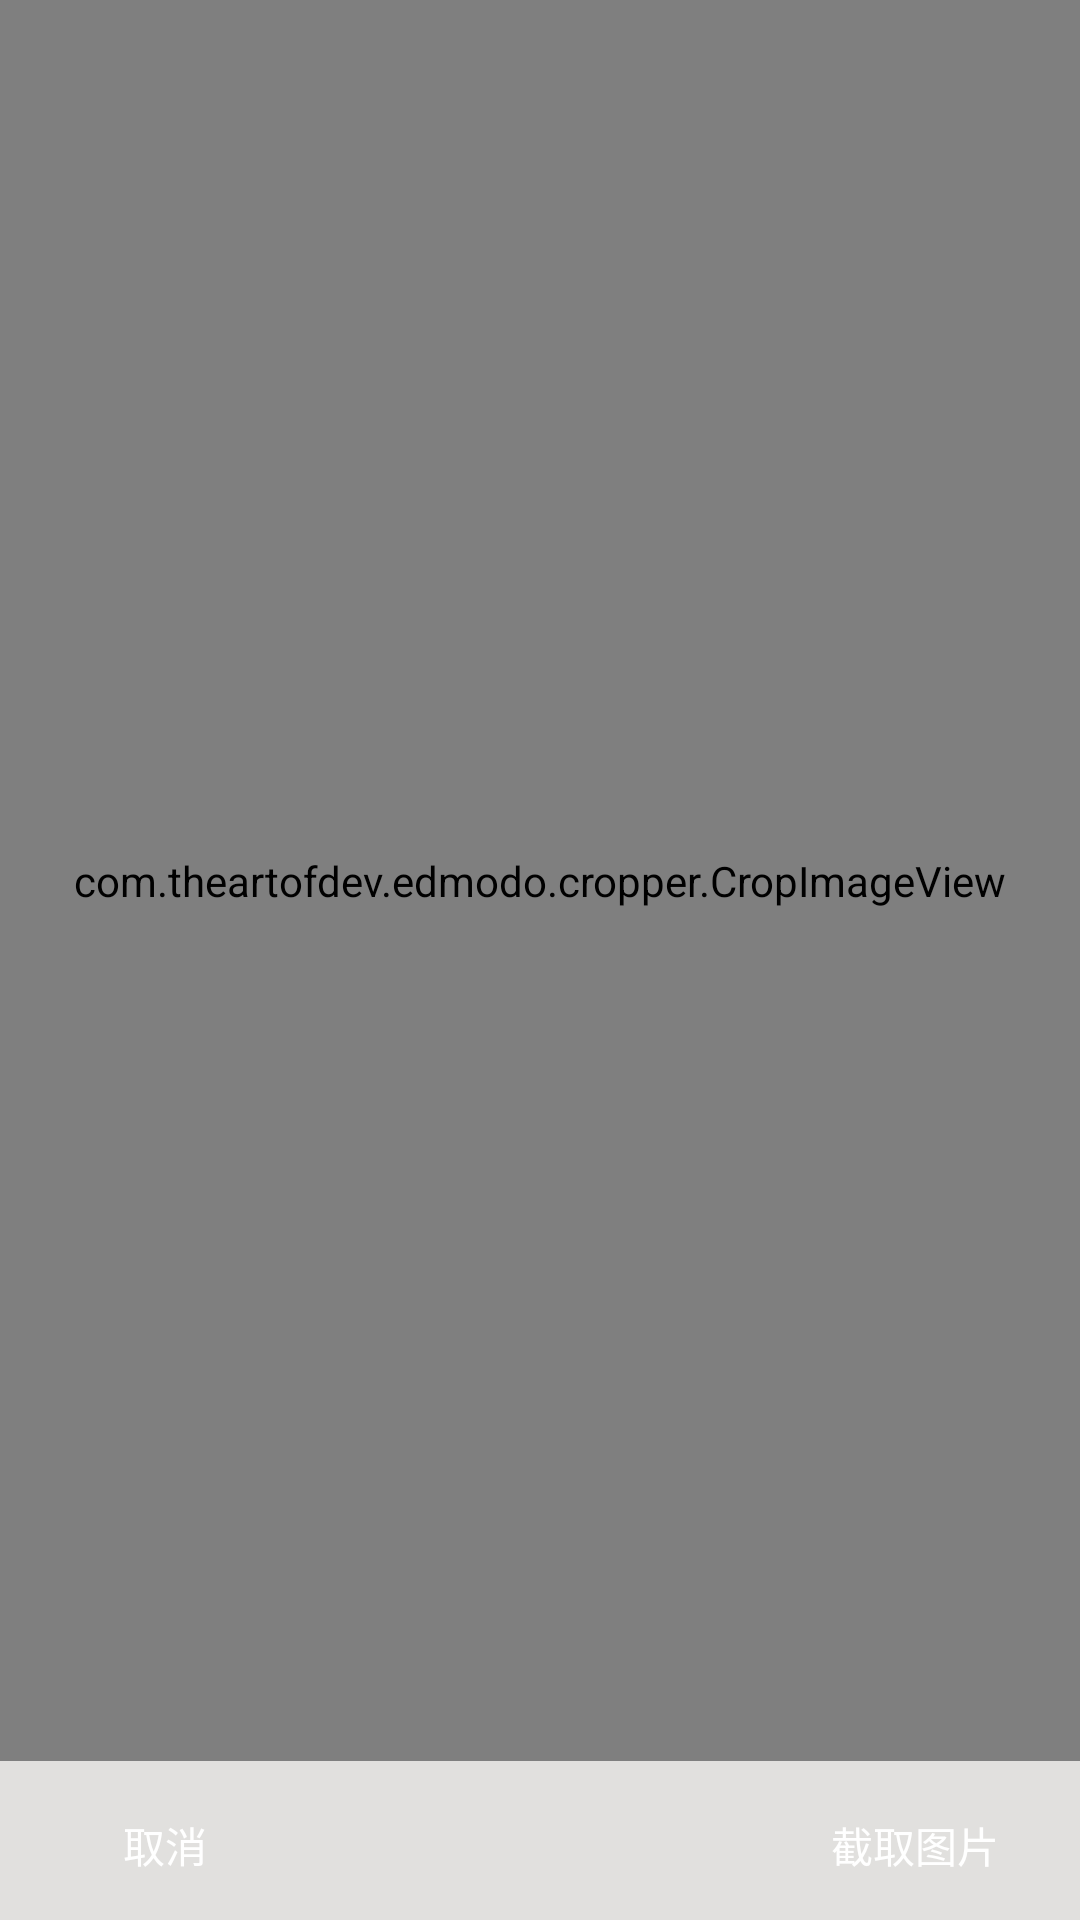

Reconstruct the res/layout file that produces this screen, plus the resources it refers to.
<!-- AndroidManifest.xml: application theme AppTheme -->
<!-- res/layout/plugin_cropper_fragment.xml -->
<?xml version="1.0" encoding="utf-8"?>
<RelativeLayout xmlns:android="http://schemas.android.com/apk/res/android"
    android:layout_width="match_parent"
    android:layout_height="match_parent" 
    android:background="@color/albumback">

    <TextView
        android:id="@+id/headview"
        android:layout_width="wrap_content"
        android:layout_height="0dp"
        android:layout_alignParentTop="true"
        />

    <RelativeLayout
        android:id="@+id/bottom_layout"
        android:layout_width="match_parent"
        android:layout_height="50dp"
        android:layout_alignParentBottom="true"
        android:background="@drawable/plugin_camera_bottom_bar"
        android:layout_marginTop="3dp">

 		<Button
            android:id="@+id/cancel_button"
            android:layout_width="90dp"
            android:layout_height="wrap_content"
            android:layout_alignParentLeft="true"
            android:layout_centerVertical="true"
            android:layout_marginLeft="10dp"
            android:clickable="true"
            android:textColor="@color/White"
            android:text="@string/camera_cancel"
            android:background="@drawable/plugin_camera_ok_btn_state" />
        <Button
            android:id="@+id/select_button"
            android:layout_width="90dp"
            android:layout_height="wrap_content"
            android:layout_alignParentRight="true"
            android:layout_centerVertical="true"
            android:layout_marginRight="10dp"
            android:clickable="true"
            android:textColor="@color/White"
            android:text="@string/phote_cropper"
            android:background="@drawable/plugin_camera_ok_btn_state" />
    </RelativeLayout>

    <com.theartofdev.edmodo.cropper.CropImageView
        xmlns:custom="http://schemas.android.com/apk/res-auto"
        android:id="@+id/cropImageView"
        android:layout_width="match_parent"
        android:layout_height="wrap_content"
        android:layout_weight="1"
        android:layout_centerHorizontal="true"
        android:layout_above="@id/bottom_layout"
        android:layout_below="@id/headview"
        android:background="@color/plugin_camera_black"/>

</RelativeLayout>
<!-- resources referenced by this layout -->
<resources>
  <color name="White">#FFFFFF</color>
  <color name="albumback">#E1E0DE</color>
  <color name="plugin_camera_black">#000000</color>
  <string name="camera_cancel">取消</string>
  <string name="phote_cropper">截取图片</string>
  <style name="AppTheme" parent="Theme.AppCompat.Light.DarkActionBar">
          
          <item name="colorPrimary">@color/colorPrimary</item>
          <item name="colorPrimaryDark">@color/colorPrimaryDark</item>
          <item name="colorAccent">@color/colorAccent</item>
      </style>
  <color name="colorPrimary">#3F51B5</color>
  <color name="colorPrimaryDark">#303F9F</color>
  <color name="colorAccent">#FF4081</color>
</resources>
